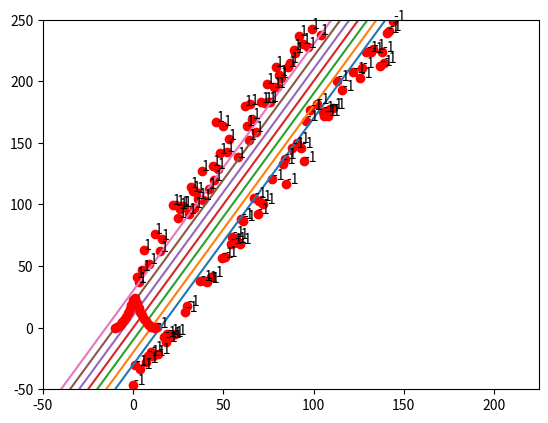

Here is the Python script that generated this plot:
import random
from random import sample
import matplotlib.pyplot as plt

def point_margin(x1,x2,w,b):#计算间隔margin
    margin = (w*x1-x2+b)*(w*x1-x2+b)/(w*w+1)
    return margin

def loss_function(real_data_x1,raw_data_x2,tag_y,w,b):#设置损失函数，这里用的是平方损失函数
    judge = raw_data_x2 -(w*real_data_x1 + b)
    if tag_y * judge > 0:
        loss = 0
    else:
        loss = (tag_y * judge) * (tag_y * judge)
    return loss

w = 2
pointnum = 1000
x1_real_data = []
x2_real_data = []
x2_raw_data = []
y_data = []
for i in range(0,pointnum):   #制作真值数据，用的是x2 = w*x1
    x1_real_data.append(i)
    x2_real_data.append(w * i)

for i in range(0,pointnum):   #增加噪声
    rawdata = x2_real_data[i] + random.gauss(0,10) + sample([40.0, -40.0], 1)[0] #增加了高斯噪声以及一个偏移量，用于支持向量机挑选最佳分类超平面
    x2_raw_data.append(rawdata)
    if rawdata > i+i: #制作标签
        y_data.append(1)
    else:
        y_data.append(-1)

# for i in range(0,100):
#     print(x1_real_data[i],x2_raw_data[i],y_data[i])

# losssum = 0
# for j in range(0,100):
#     losssum = losssum + loss_function(x1_real_data[j],y_data[j],w,1)
#     print(losssum)
bmin = -30
bmax = 31

good_b = []
for i in range(bmin,bmax):
    print('b = ',i)
    losssum = 0
    for j in range(0,pointnum):
        losssum = losssum + loss_function(x1_real_data[j],x2_raw_data[j],y_data[j],w,i)
    if losssum ==0:
        good_b.append(i)  #记录损失函数为0的b值
    print('loss = ',losssum)

print(good_b)

plt.xlim(xmax=225,xmin=-50)
plt.ylim(ymax=250,ymin=-50)
plt.plot(x1_real_data,x2_raw_data,'ro')
for i in range(0,pointnum):
    plt.annotate(y_data[i], xy = (x1_real_data[i], x2_raw_data[i]), xytext = (x1_real_data[i]+0.1, x2_raw_data[i]+0.1)) # 将标签显示在散点上



for i in range(bmin,bmax,10):
    x1 = [-100,250]
    x2 = [x1[0] + x1[0] + i,x1[1] + x1[1] + i]
    plt.plot(x1,x2)   #显示一些辅助线便于看出SVM的意义
plt.show()

min_margin = [] #记录每一个b值对应的最小距离
for i in range(0,len(good_b)):
    margin = 1000
    b = good_b[i]
    for j in range(0,pointnum):
        this_margin = point_margin(x1_real_data[j],x2_raw_data[j],w,b)
        if this_margin < margin:
            margin = this_margin
    min_margin.append(margin)

print(min_margin)

plt.plot(good_b,min_margin,'ro') #画出b值与最小距离对应的散点图
plt.show()
